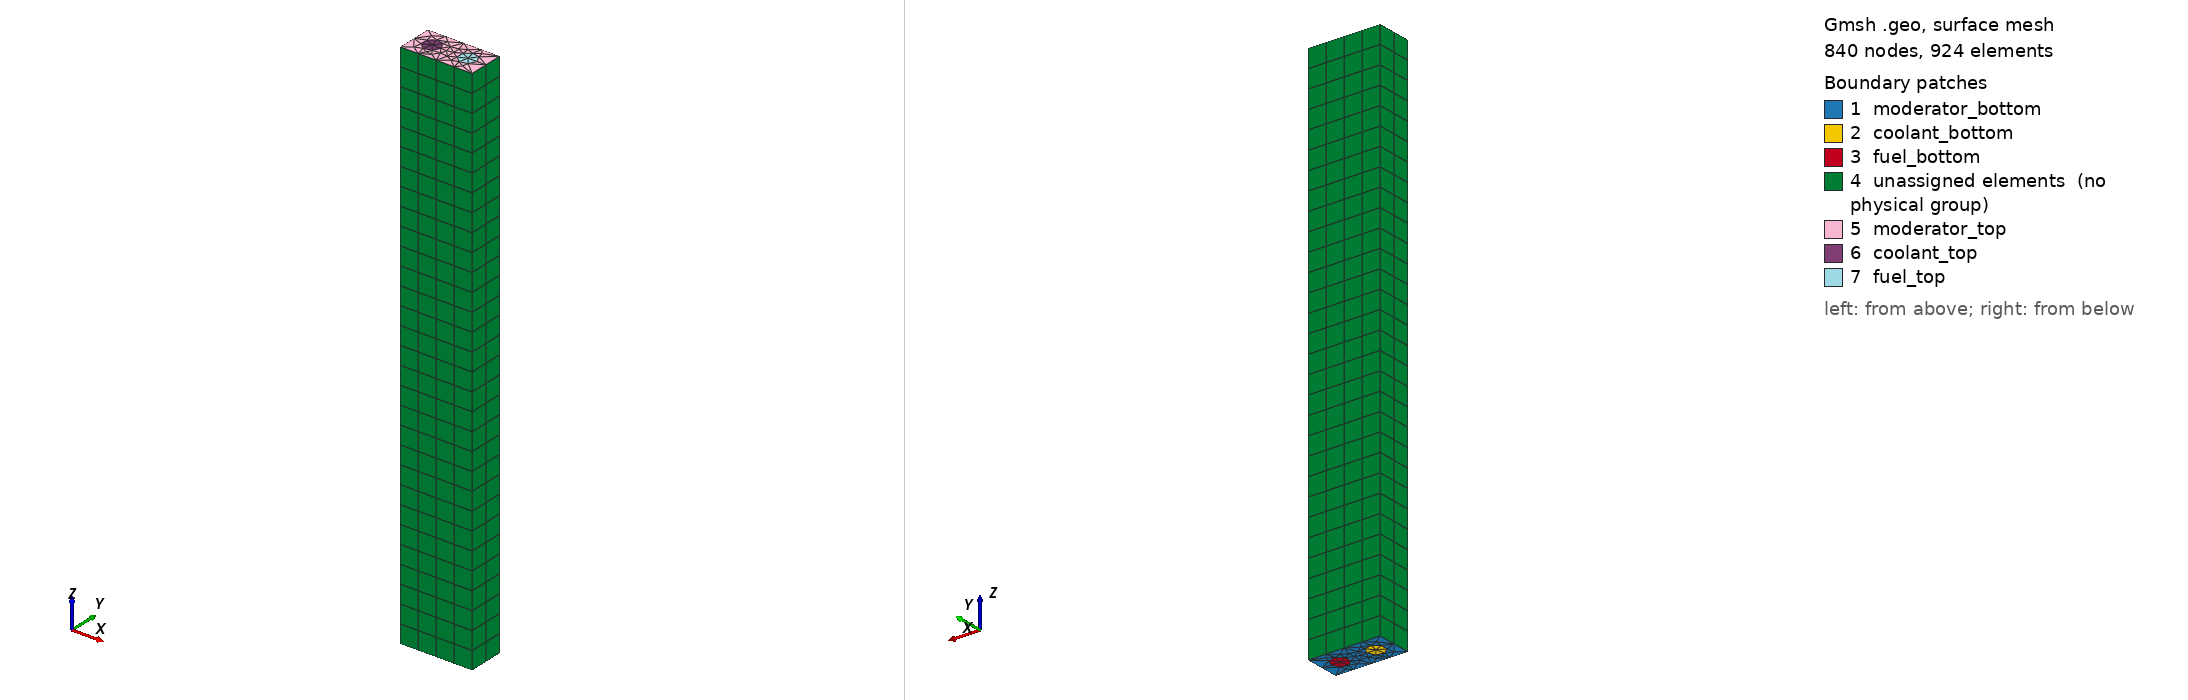

Gmsh geometry script, surface-meshed: 840 nodes, 924 surface elements. Boundary patches (legend numbers): 1 moderator_bottom, 2 coolant_bottom, 3 fuel_bottom, 4 unassigned elements (no physical group), 5 moderator_top, 6 coolant_top, 7 fuel_top. Left view from above one corner, right view from below the opposite corner. Legend entries are the model's physical surfaces; 'unassigned elements' are surfaces in no physical group. The drawing asked Gmsh for element sizes between 1% and 20% of the model's largest extent; the script's own settings can give other sizes.

=== example1.geo (drawn) ===
// Gmsh whatever
SetFactory("OpenCASCADE");//+
Circle(1) = {1, 1, 0, 0.5, 0, 2*Pi};
//+
Circle(2) = {3, 1, 0, 0.5, 0, 2*Pi};
//+
Point(3) = {0, 0, 0, 1.0};
//+
Point(4) = {4, 0, 0, 1.0};
//+
Point(5) = {4, 2, 0, 1.0};
//+
Point(6) = {0, 2, 0, 1.0};
//+
Line(3) = {3, 4};
//+
Line(4) = {4, 5};
//+
Line(5) = {5, 6};
//+
Line(6) = {6, 3};
//+
Curve Loop(1) = {6, 3, 4, 5};
//+
Curve Loop(2) = {1};
//+
Curve Loop(3) = {2};
//+
Plane Surface(1) = {1, 2, 3};
//+
Curve Loop(4) = {1};
//+
Plane Surface(2) = {4};
//+
Curve Loop(5) = {2};
//+
Plane Surface(3) = {5};
//+
Extrude {0, 0, 30} {
  Surface{1}; Surface{2}; Surface{3}; Layers{30}; Recombine;
}
//+
Physical Volume("coolant") = {2};
//+
Physical Volume("fuel") = {3};
//+
Physical Volume("moderator") = {1};
//+
Physical Surface("fuel_bottom") = {3};
//+
Physical Surface("fuel_top") = {12};
//+
Physical Surface("moderator_bottom") = {1};
//+
Physical Surface("moderator_top") = {10};
//+
Physical Surface("coolant_top") = {11};
//+
Physical Surface("coolant_bottom") = {2};
